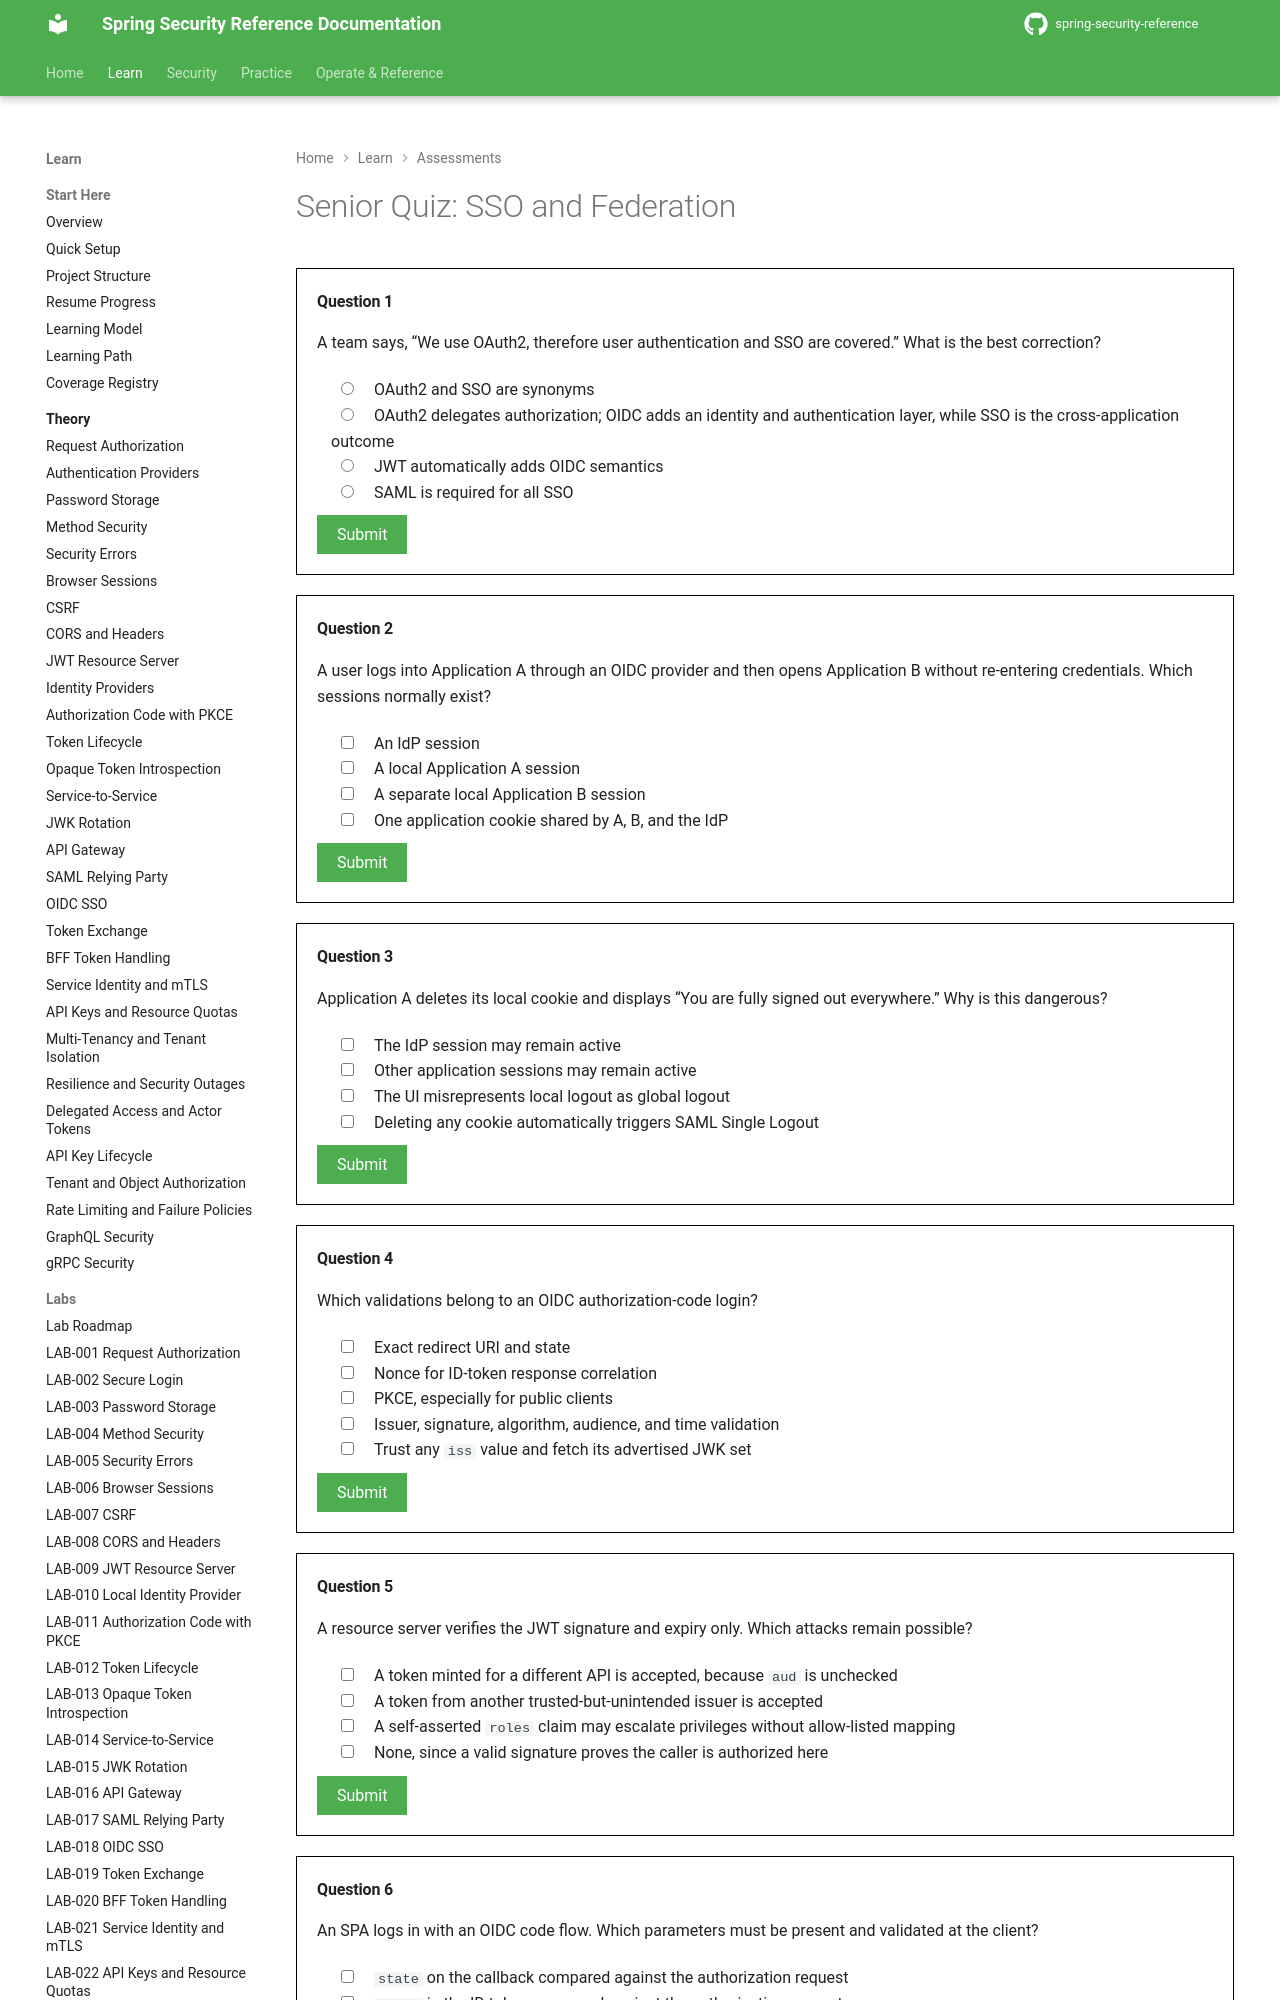

repository: nitinkc/spring-security-reference · page: quizzes/federation/index.html · generator: mkdocs

# Senior Quiz: SSO and Federation

<quiz>
A team says, “We use OAuth2, therefore user authentication and SSO are covered.” What is the best correction?

- [ ] OAuth2 and SSO are synonyms
- [x] OAuth2 delegates authorization; OIDC adds an identity and authentication layer, while SSO is the cross-application outcome
- [ ] JWT automatically adds OIDC semantics
- [ ] SAML is required for all SSO

OAuth2 access tokens authorize API access. OIDC defines ID tokens, nonce, UserInfo, authentication context, and session/logout conventions used for login. Both OIDC and SAML can produce SSO.
</quiz>

<quiz>
A user logs into Application A through an OIDC provider and then opens Application B without re-entering credentials. Which sessions normally exist?

- [x] An IdP session
- [x] A local Application A session
- [x] A separate local Application B session
- [ ] One application cookie shared by A, B, and the IdP

The IdP session enables a prompt-free response to B, but each client normally owns its local session. Sharing an application cookie across unrelated clients expands the trust and compromise boundary.
</quiz>

<quiz>
Application A deletes its local cookie and displays “You are fully signed out everywhere.” Why is this dangerous?

- [x] The IdP session may remain active
- [x] Other application sessions may remain active
- [x] The UI misrepresents local logout as global logout
- [ ] Deleting any cookie automatically triggers SAML Single Logout

Logout semantics must distinguish local, RP-initiated/provider, back-channel, SAML SLO, and global outcomes. Partial failure must be visible and documented.
</quiz>

<quiz>
Which validations belong to an OIDC authorization-code login?

- [x] Exact redirect URI and state
- [x] Nonce for ID-token response correlation
- [x] PKCE, especially for public clients
- [x] Issuer, signature, algorithm, audience, and time validation
- [ ] Trust any `iss` value and fetch its advertised JWK set

The issuer must come from trusted client configuration. Allowing a token to choose an arbitrary issuer or JWK endpoint creates SSRF and trust-confusion risks.
</quiz>

<quiz>
A resource server verifies the JWT signature and expiry only. Which attacks remain possible?

- [x] A token minted for a different API is accepted, because `aud` is unchecked
- [x] A token from another trusted-but-unintended issuer is accepted
- [x] A self-asserted `roles` claim may escalate privileges without allow-listed mapping
- [ ] None, since a valid signature proves the caller is authorized here

Signature and expiry prove integrity and freshness only. Audience, issuer, algorithm, and authority mapping are separate decisions the resource server must make.
</quiz>

<quiz>
An SPA logs in with an OIDC code flow. Which parameters must be present and validated at the client?

- [x] `state` on the callback compared against the authorization request
- [x] `nonce` in the ID token compared against the authorization request
- [x] `code_verifier` sent at the token endpoint to match the `code_challenge`
- [ ] `client_secret` passed from the browser to the token endpoint
